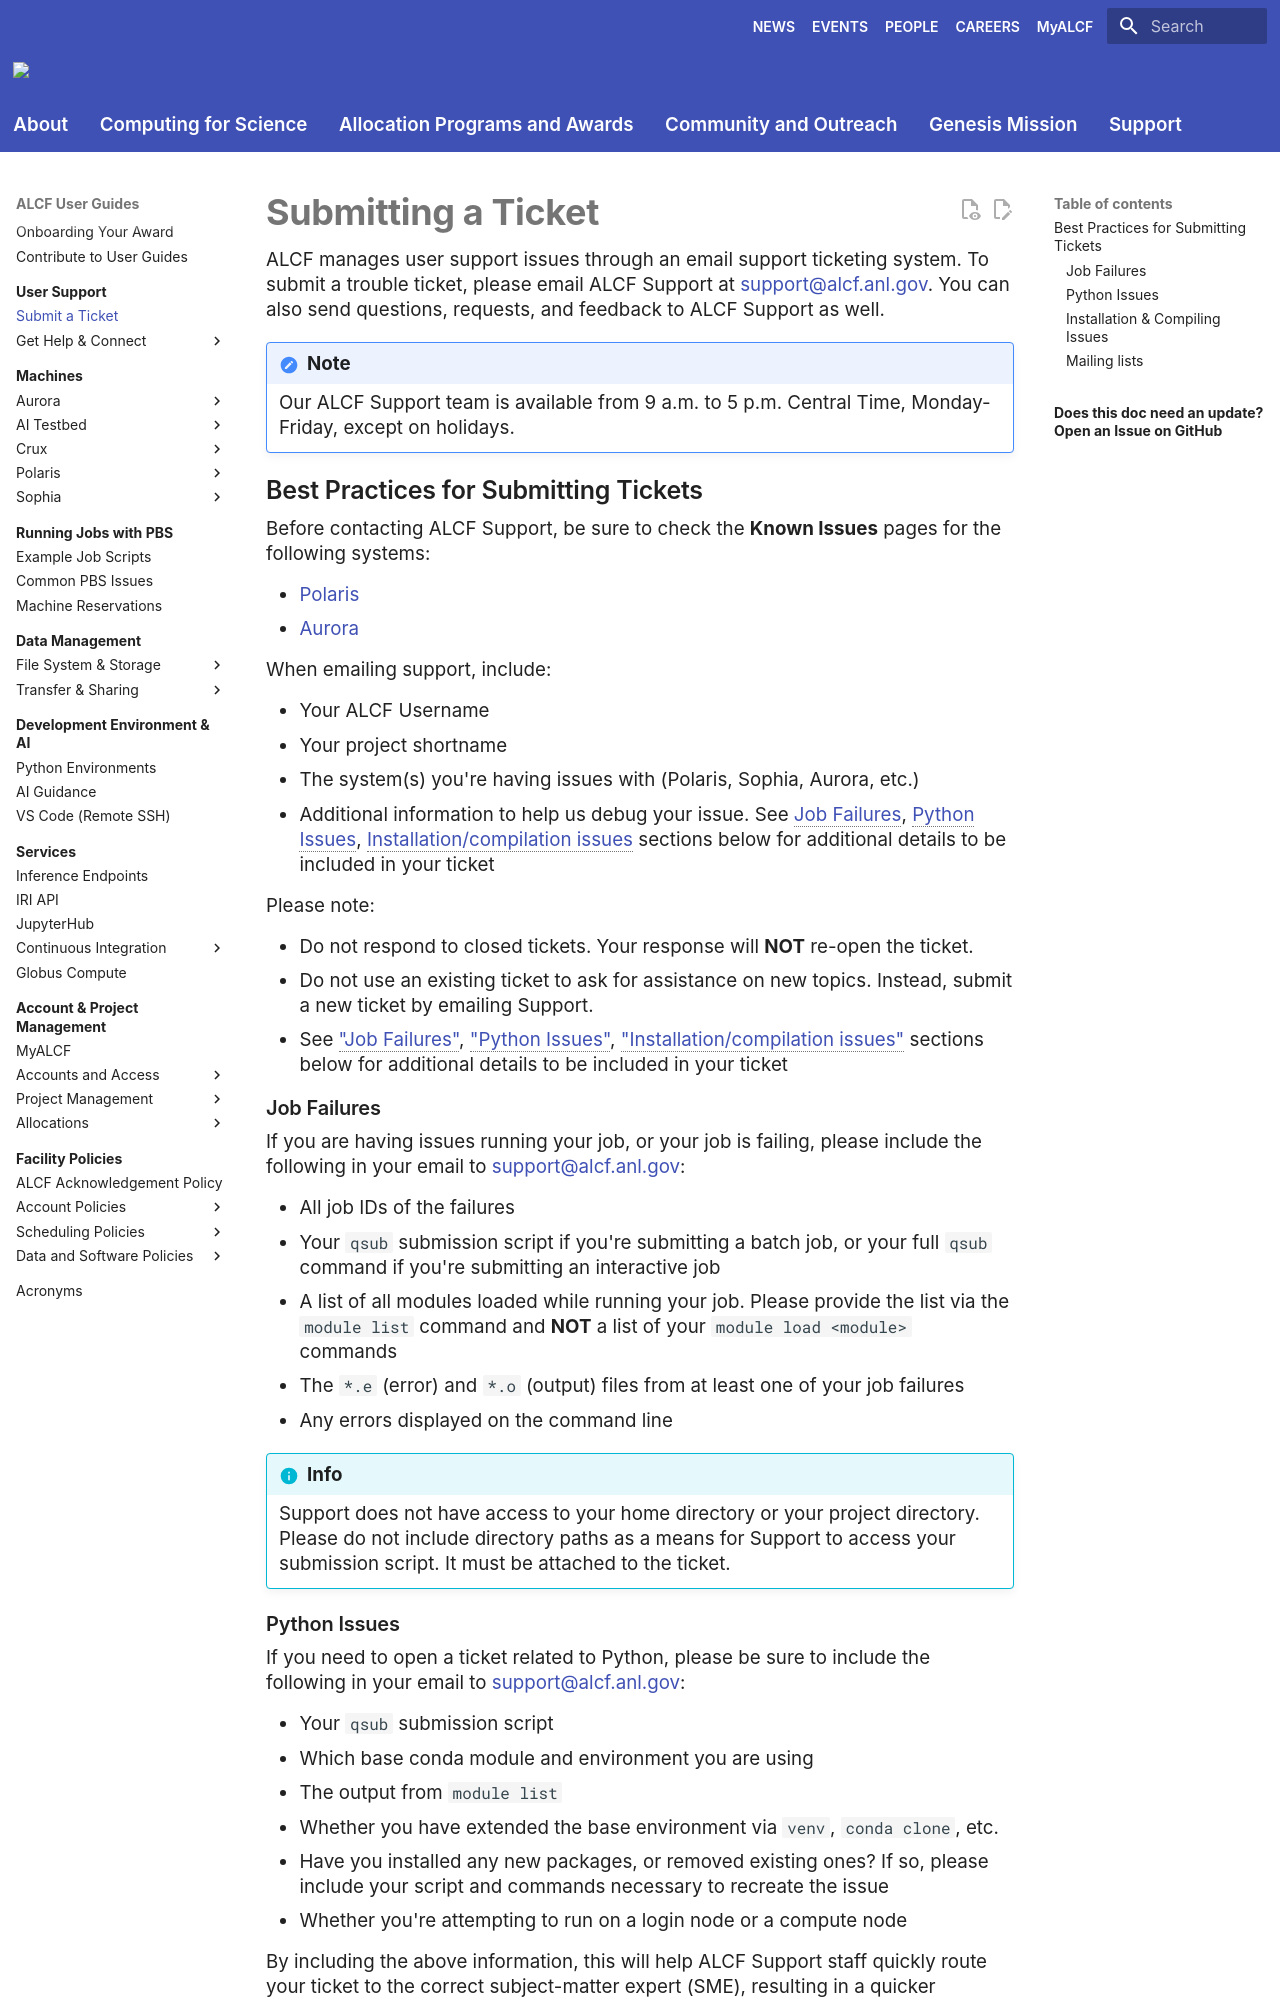

repository: argonne-lcf/user-guides · page: support/ticket/index.html · generator: mkdocs

# Submitting a Ticket

ALCF manages user support issues through an email support ticketing system. To submit a trouble ticket, please email ALCF Support at [support@alcf.anl.gov](mailto:support@alcf.anl.gov). You can also send questions, requests, and feedback to ALCF Support as well. 

!!! note
    Our ALCF Support team is available from 9 a.m. to 5 p.m. Central Time, Monday-Friday, except on holidays.

## Best Practices for Submitting Tickets

Before contacting ALCF Support, be sure to check the **Known Issues** pages for the following systems:

- [Polaris](../polaris/known-issues.md)
- [Aurora](../aurora/known-issues.md)
  
When emailing support, include:

- Your ALCF Username
- Your project shortname
- The system(s) you're having issues with (Polaris, Sophia, Aurora, etc.)
- Additional information to help us debug your issue. See [Job Failures](./ticket.md#job-failures), [Python Issues](./ticket.md#python-issues), [Installation/compilation issues](./ticket.md#installation-compiling-issues) sections below for additional details to be included in your ticket

Please note:

- Do not respond to closed tickets. Your response will **NOT** re-open the ticket.
- Do not use an existing ticket to ask for assistance on new topics. Instead, submit a new ticket by emailing Support.
- See ["Job Failures"](./ticket.md#job-failures), ["Python Issues"](./ticket.md#python-issues), ["Installation/compilation issues"](./ticket.md#installation-compiling-issues) sections below for additional details to be included in your ticket

### Job Failures

If you are having issues running your job, or your job is failing, please include the following in your email to [support@alcf.anl.gov](mailto:support@alcf.anl.gov):

* All job IDs of the failures
* Your `qsub` submission script if you're submitting a batch job, or your full `qsub` command if you're submitting an interactive job
* A list of all modules loaded while running your job. Please provide the list via the `module list` command and **NOT** a list of your `module load <module>` commands
* The `*.e` (error) and `*.o` (output) files from at least one of your job failures
* Any errors displayed on the command line

!!! info

    Support does not have access to your home directory or your project directory. Please do not include directory paths as a means for Support to access your submission script. It must be attached to the ticket.
